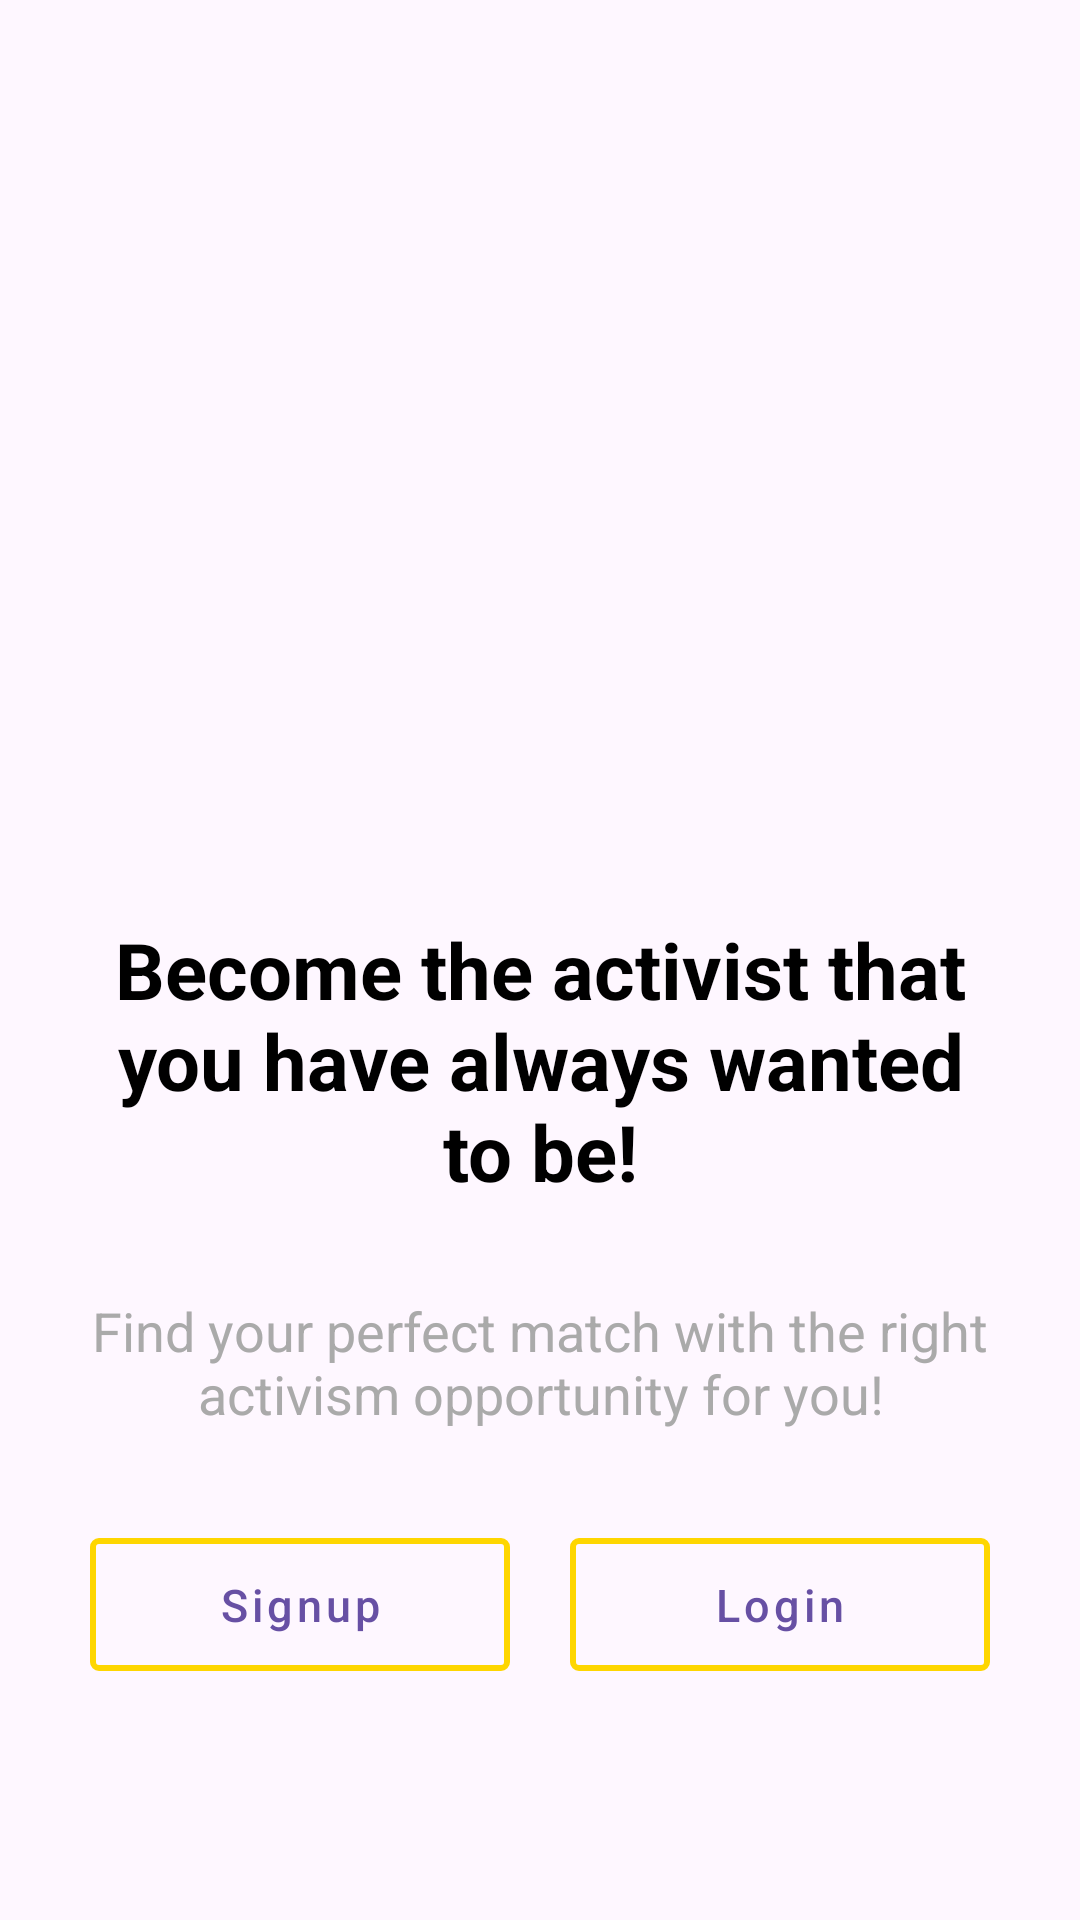

Produce the Android XML layout that renders to this screen, including the resource entries it uses.
<!-- AndroidManifest.xml: application theme Theme.Yamenandroidacteen -->
<!-- res/layout/fragment_activist_slide5.xml -->
<?xml version="1.0" encoding="utf-8"?>
<FrameLayout xmlns:android="http://schemas.android.com/apk/res/android"
    xmlns:tools="http://schemas.android.com/tools"
    android:layout_width="match_parent"
    android:layout_height="match_parent"
    android:id="@+id/activistSlide5"
    tools:context=".slideshow.slideshowactivist.ActivistSlide5Fragment">

    <androidx.constraintlayout.widget.ConstraintLayout
        xmlns:app="http://schemas.android.com/apk/res-auto"
        android:layout_width="match_parent"
        android:layout_height="match_parent"
        >


        <LinearLayout
            android:layout_width="match_parent"
            android:layout_height="match_parent"
            android:gravity="center"
            android:orientation="vertical"
            tools:layout_editor_absoluteX="0dp"
            tools:layout_editor_absoluteY="31dp">


            <ImageView
                android:id="@+id/imageView"
                android:layout_width="match_parent"
                android:layout_height="189dp"
                android:layout_marginTop="20dp"
                android:layout_marginBottom="30dp"
                app:srcCompat="@drawable/getstartedonboard" />


            <TextView
                android:id="@+id/welcomeTV"
                android:layout_width="wrap_content"
                android:layout_height="wrap_content"
                android:layout_marginBottom="10dp"
                android:text="Become the activist that you have always wanted to be!"
                android:textColor="@android:color/black"
                android:textSize="26sp"
                android:layout_marginHorizontal="25dp"
                android:gravity="center"
                android:textStyle="bold" />

            <TextView
                android:id="@+id/descriptionTV"
                android:layout_width="wrap_content"
                android:layout_height="wrap_content"
                android:layout_margin="20dp"
                android:gravity="center"
                android:layout_marginBottom="100dp"
                android:text="Find your perfect match with the right activism opportunity for you!"
                android:textColor="@android:color/darker_gray"
                android:textSize="18sp"
                 />

            <LinearLayout
                android:layout_width="match_parent"
                android:layout_height="wrap_content"
                android:layout_marginHorizontal="20dp"
                android:orientation="horizontal">

                <com.google.android.material.button.MaterialButton
                    style="@style/Widget.MaterialComponents.Button.OutlinedButton"
                    android:layout_weight="1"
                    android:id="@+id/SignupBtnSlideAct"
                    android:layout_width="0dp"
                    android:textAllCaps="false"
                    android:layout_height="wrap_content"
                    android:text="Signup"
                    android:textColor="@color/Black"
                    android:textSize="15sp"
                    android:layout_marginRight="20dp"
                    android:padding="12dp"
                    app:strokeColor="#FED600"
                    android:layout_margin="10dp"
                    app:backgroundTint="@android:color/transparent"
                    app:cornerRadius="3dp"
                    app:rippleColor="#33AAAAAA"
                    app:strokeWidth="2dp" />

                <com.google.android.material.button.MaterialButton
                    style="@style/Widget.MaterialComponents.Button.OutlinedButton"
                    android:layout_weight="1"
                    android:id="@+id/LoginBtnSlideAct"
                    android:textAllCaps="false"
                    android:layout_width="0dp"
                    android:layout_height="wrap_content"
                    android:text="Login"
                    android:layout_margin="10dp"
                    android:textColor="@color/Black"
                    android:textSize="15sp"
                    android:padding="12dp"
                    app:strokeColor="#FED600"
                    app:backgroundTint="@android:color/transparent"
                    app:cornerRadius="3dp"
                    app:rippleColor="#33AAAAAA"
                    app:strokeWidth="2dp" />

            </LinearLayout>
        </LinearLayout>

    </androidx.constraintlayout.widget.ConstraintLayout>
</FrameLayout>
<!-- resources referenced by this layout -->
<resources>
  <style name="Theme.Yamenandroidacteen" parent="Base.Theme.Yamenandroidacteen" />
  <style name="Base.Theme.Yamenandroidacteen" parent="Theme.Material3.Light.NoActionBar">
          
          
          <item name="android:forceDarkAllowed" tools:targetApi="q">false</item>
  
      </style>
</resources>
